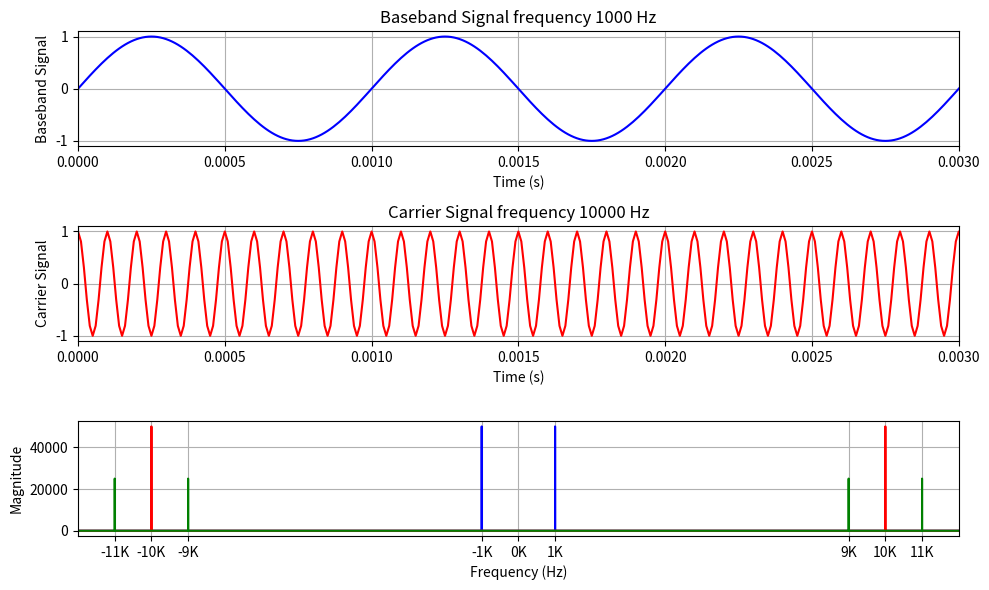

Python code for this plot:
import numpy as np
import matplotlib.pyplot as plt
from matplotlib.ticker import FuncFormatter

# Define functions for baseband and carrier signals
def baseband_signal(t, f_m, amplitude=1):
    """Simulates a baseband sinusoid."""
    return amplitude * np.sin(2 * np.pi * f_m * t)

def carrier_signal(t, f_c, amplitude=1):
    """Simulates a carrier sinusoid."""
    return amplitude * np.cos(2 * np.pi * f_c * t)

# Define parameters
f_m = 1000  # Baseband signal frequency
f_c = 10000  # Carrier frequency
amplitude = 1  # Signal amplitude
sample_rate = 100000  # Sampling rate
t = np.arange(0, 1, 1/sample_rate)  # Time samples

# Generate baseband and carrier signals
baseband = baseband_signal(t, f_m, amplitude)
carrier = carrier_signal(t, f_c, amplitude)

# Modulate baseband onto carrier (simple multiplication for this example)
passband = baseband * carrier

fft_baseband = np.fft.fftshift(np.fft.fft(baseband))
fft_carrier = np.fft.fftshift(np.fft.fft(carrier))
fft_passband = np.fft.fftshift(np.fft.fft(passband))

fft_freqs = np.fft.fftshift(np.fft.fftfreq(len(t), 1/sample_rate))

# Plot using fig, ax method
fig, axs = plt.subplots(3, 1, figsize=(10, 6))

# Plot baseband signal
axs[0].plot(t, baseband, color="blue")
axs[0].set_xlabel('Time (s)')
axs[0].set_ylabel('Baseband Signal')
axs[0].set_title(f"Baseband Signal frequency {f_m} Hz")
axs[0].grid(True)
axs[0].set_xlim(0, 3/f_m)

# Plot carrier signal
axs[1].plot(t, carrier, color='red')
axs[1].set_xlabel('Time (s)')
axs[1].set_ylabel('Carrier Signal')
axs[1].set_title(f"Carrier Signal frequency {f_c} Hz")
axs[1].grid(True)
axs[1].set_xlim(0, 3/f_m)

# Plot frequency domain representation
axs[2].plot(fft_freqs, np.abs(fft_baseband), color='blue', label="Baseband Signal")
axs[2].plot(fft_freqs, np.abs(fft_carrier), color='red', label="Carrier Signal")
axs[2].plot(fft_freqs, np.abs(fft_passband), color="green", label="Passband Signal")
axs[2].set_xlabel('Frequency (Hz)')
axs[2].set_ylabel('Magnitude')
#axs[2].legend()
axs[2].set_xlim(-f_c - 2*f_m, f_c + 2*f_m)  # Limit to show both sidebands
axs[2].set_xticks([-f_m-f_c, -f_c, -f_c+f_m, -f_m, 0, f_m, f_c-f_m, f_c, f_c+f_m])  # Setting the positions of the ticks
formatter = FuncFormatter(lambda x, pos: f'{x/1000:g}K')  # Formatting the tick labels to show as 1k, 2k, 3k, etc.
axs[2].xaxis.set_major_formatter(formatter)
#axs[2].set_xticklabels(np.arange(-f_c - 2*f_m, f_c + 2*f_m, 2000))  # Setting the labels of the ticks
axs[2].grid(True)

plt.tight_layout()
plt.show()
